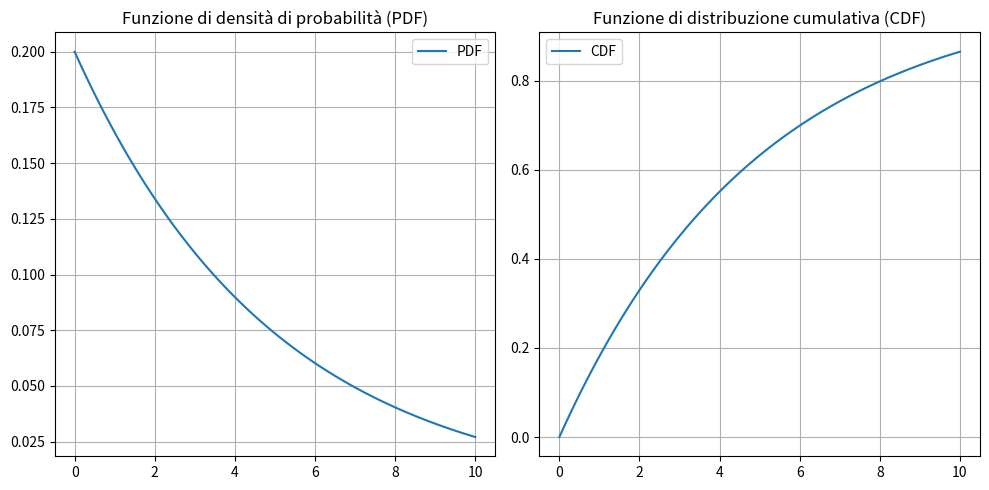

This figure's Python source:
'''
Scrivi un programma Python per disegnare una distribuzione esponenziale e la sua funzione cumulativa
'''

import numpy as np
import matplotlib.pyplot as plt
from scipy.stats import expon

def main():
    x = 5.0
    esponenziale = expon(0., x)               # expon deriva da scipy.stats
    x_axis = np.linspace(0, 10, 100)

    # Creazione di una figura con due subplot affiancati
    fig, axes = plt.subplots(1, 2, figsize=(10, 5))  # 1 riga, 2 colonne
    
    # Primo grafico: PDF
    axes[0].plot(x_axis, esponenziale.pdf(x_axis), label="PDF")   # con esponenziale.pdf uso la funzione predefinita nella libreria
    axes[0].legend()
    axes[0].grid()
    axes[0].set_title("Funzione di densità di probabilità (PDF)")

    # Secondo grafico: CDF
    axes[1].plot(x_axis, esponenziale.cdf(x_axis), label="CDF")     # con esponenziale.cdf uso la funzione predefinita nella libreria
    axes[1].legend()
    axes[1].grid()
    axes[1].set_title("Funzione di distribuzione cumulativa (CDF)")

    plt.tight_layout()  # AQuesto aggiusta automaticamente spazi tra i grafici
    plt.savefig("grafici_PDF_CDF_affiancati.png")
    plt.show()
    
if __name__ == '__main__':
    main()
